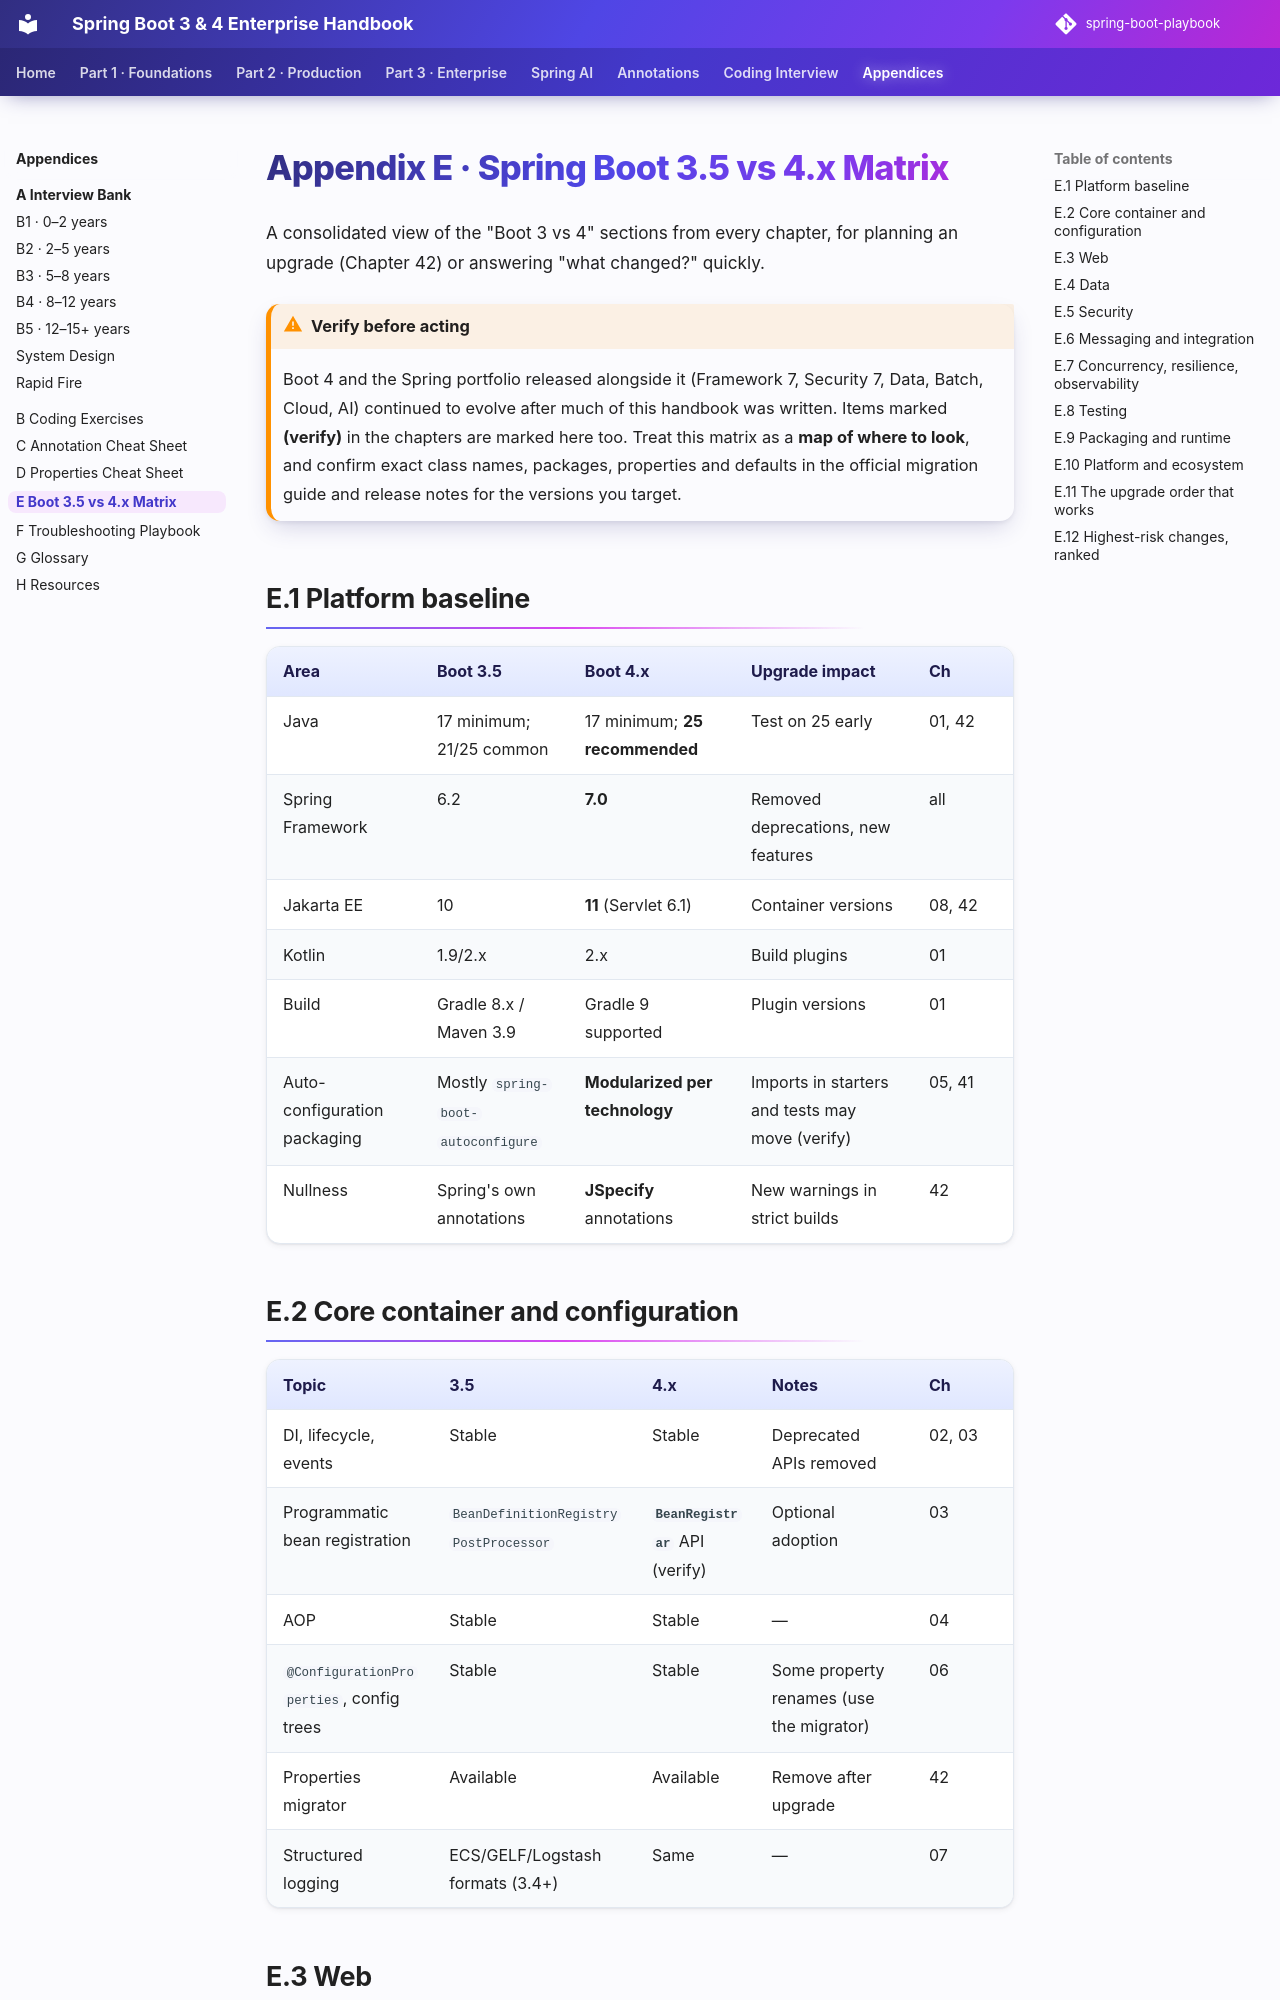

repository: khiruashish/spring-boot-playbook · page: appendices/e-boot-3-vs-4-matrix/index.html · generator: mkdocs

# Appendix E · Spring Boot 3.5 vs 4.x Matrix

A consolidated view of the "Boot 3 vs 4" sections from every chapter, for planning an upgrade (Chapter 42) or answering "what changed?" quickly.

!!! warning "Verify before acting"
    Boot 4 and the Spring portfolio released alongside it (Framework 7, Security 7, Data, Batch, Cloud, AI) continued to evolve after much of this handbook was written. Items marked **(verify)** in the chapters are marked here too. Treat this matrix as a **map of where to look**, and confirm exact class names, packages, properties and defaults in the official migration guide and release notes for the versions you target.

## E.1 Platform baseline

| Area | Boot 3.5 | Boot 4.x | Upgrade impact | Ch |
|---|---|---|---|---|
| Java | 17 minimum; 21/25 common | 17 minimum; **25 recommended** | Test on 25 early | 01, 42 |
| Spring Framework | 6.2 | **7.0** | Removed deprecations, new features | all |
| Jakarta EE | 10 | **11** (Servlet 6.1) | Container versions | 08, 42 |
| Kotlin | 1.9/2.x | 2.x | Build plugins | 01 |
| Build | Gradle 8.x / Maven 3.9 | Gradle 9 supported | Plugin versions | 01 |
| Auto-configuration packaging | Mostly `spring-boot-autoconfigure` | **Modularized per technology** | Imports in starters and tests may move (verify) | 05, 41 |
| Nullness | Spring's own annotations | **JSpecify** annotations | New warnings in strict builds | 42 |
